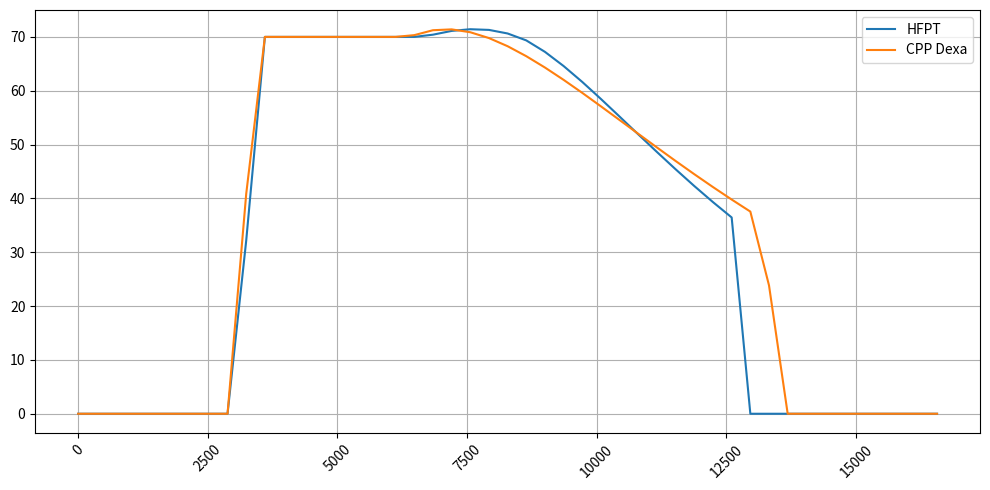

Generate this figure with matplotlib:
import matplotlib.pyplot as plt

series1 = [
        0,
            0,
            0,
            0,
            0,
            0,
            0,
            0,
            0,
            32.157,
            70,
            70,
            70,
            70,
            70,
            70,
            70,
            70,
            70,
            70.409,
            71.109,
            71.424,
            71.299,
            70.634,
            69.347,
            67.218,
            64.583,
            61.626,
            58.459,
            55.187,
            51.886,
            48.614,
            45.404,
            42.293,
            39.307,
            36.462,
            0,
            0,
            0,
            0,
            0,
            0,
            0,
            0,
            0,
            0,
            0
        ]

series2 = [
       0.0,
            0.0,
            0.0,
            0.0,
            0.0,
            0.0,
            0.0,
            0.0,
            0.0,
            40833.333333333336,
            70000.0,
            70000.0,
            70000.0,
            70000.0,
            70000.0,
            70000.0,
            70000.0,
            70000.0,
            70324.64525167241,
            71238.33957683395,
            71395.82094374746,
            70864.49286081822,
            69783.43791033872,
            68268.82148020559,
            66414.16789405583,
            64307.82423655208,
            62017.42167040642,
            59598.5483032302,
            57093.06816068495,
            54548.36038280152,
            51994.4508132179,
            49455.23541493151,
            46946.15284954179,
            44492.08661996583,
            42103.875322875465,
            39789.39767210842,
            37551.22401927721,
            23835.000326246787,
            0.0,
            0.0,
            0.0,
            0.0,
            0.0,
            0.0,
            0.0,
            0.0,
            0.0
        ]


x_values_series1 = [i * 360 for i in range(len(series1))]
x_values_series2 = [i * 360 for i in range(len(series2))]

series2 = [value / 1000 for value in  series2]

plt.figure(figsize=(10, 5))
plt.plot(x_values_series1, series1, label="HFPT")
plt.plot(x_values_series2, series2, label="CPP Dexa")

plt.legend()

# Display the plot
plt.grid(True)
plt.xticks(rotation=45)
plt.tight_layout()
plt.show(block=True)